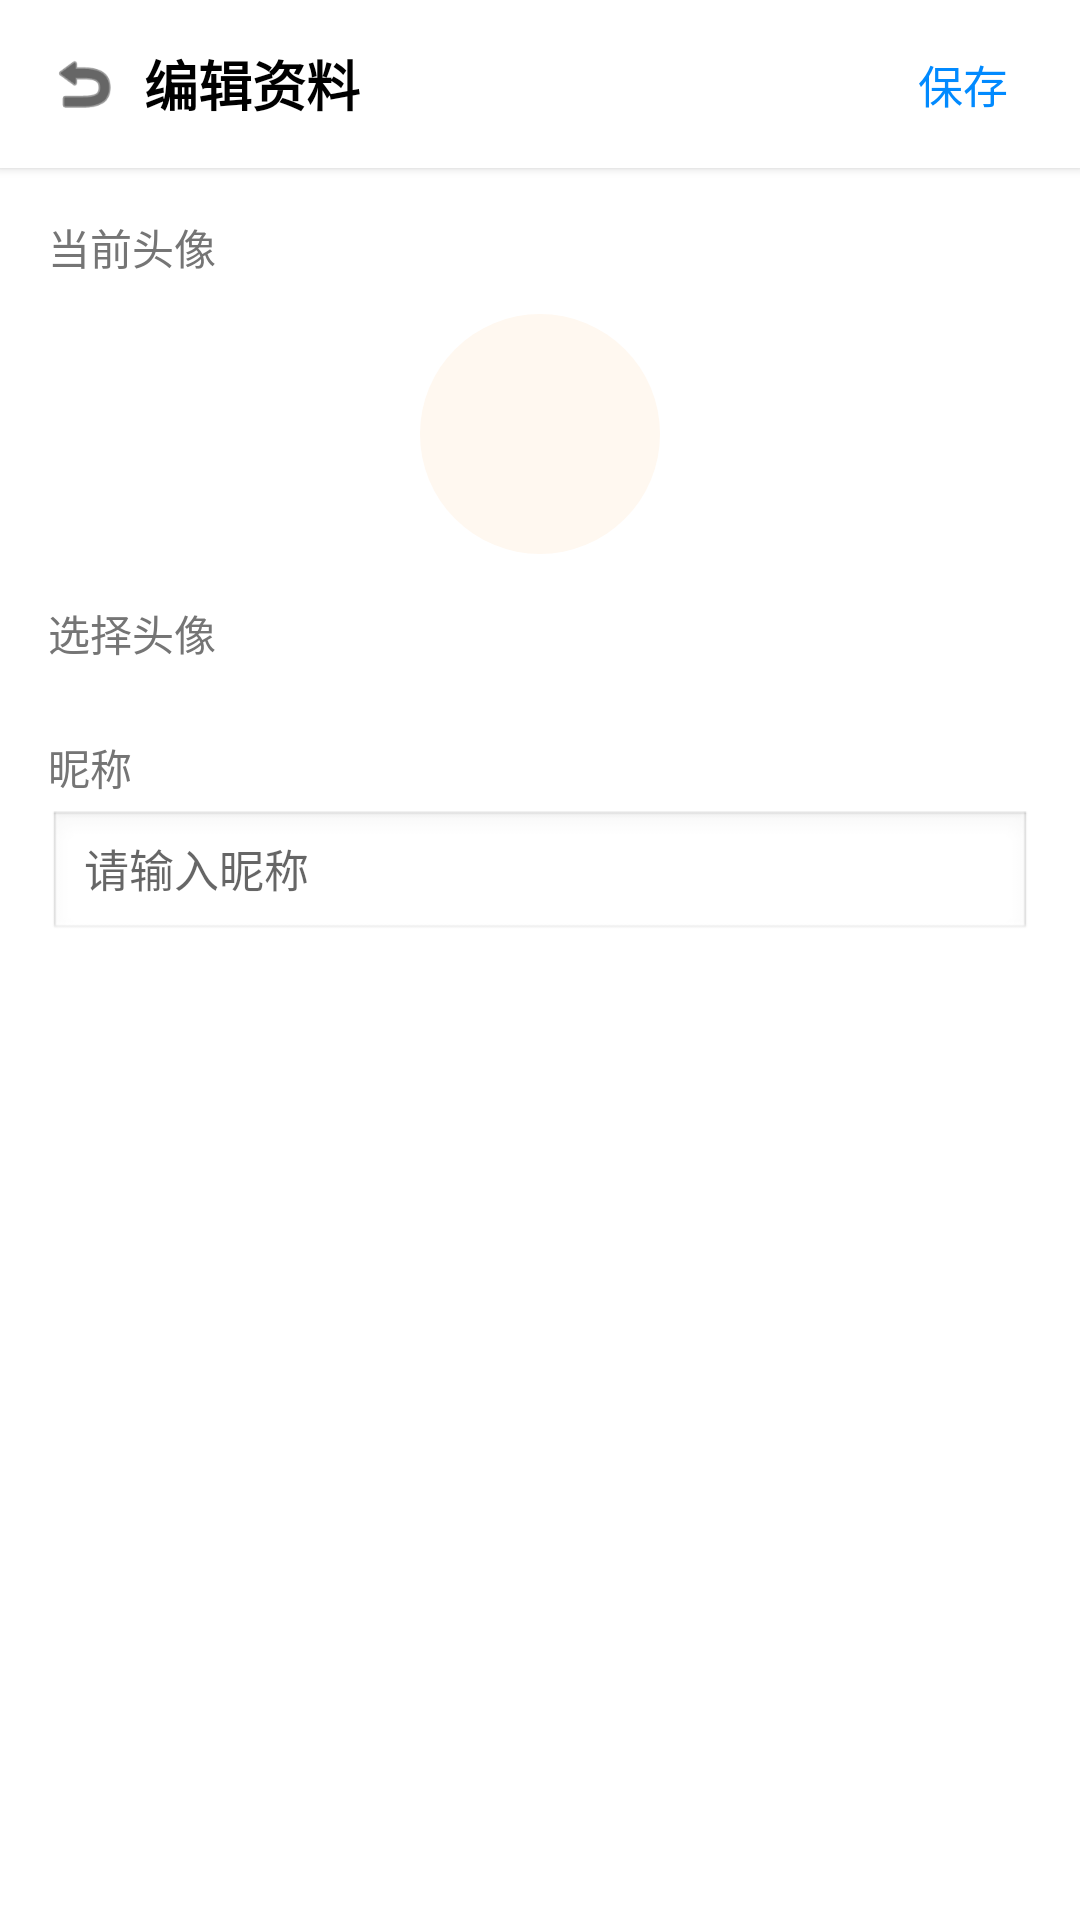

Layout XML and referenced resources for this Android screen:
<!-- AndroidManifest.xml: activity theme Theme.RockiotTag.NoActionBar -->
<!-- res/layout/activity_edit_profile.xml -->
<?xml version="1.0" encoding="utf-8"?>
<LinearLayout xmlns:android="http://schemas.android.com/apk/res/android"
    android:layout_width="match_parent"
    android:layout_height="match_parent"
    android:orientation="vertical"
    android:background="@color/background">

    
    <LinearLayout
        android:id="@+id/title_bar"
        android:layout_width="match_parent"
        android:layout_height="wrap_content"
        android:minHeight="56dp"
        android:orientation="horizontal"
        android:gravity="center_vertical"
        android:paddingStart="8dp"
        android:paddingEnd="16dp"
        android:background="@color/top_bar_background"
        android:elevation="2dp">

        <ImageView
            android:id="@+id/back_btn"
            android:layout_width="40dp"
            android:layout_height="40dp"
            android:src="@android:drawable/ic_menu_revert"
            android:tint="@color/onSurface"
            android:padding="8dp"
            android:background="?attr/selectableItemBackground"
            android:contentDescription="@string/back" />

        <TextView
            android:layout_width="0dp"
            android:layout_height="wrap_content"
            android:layout_weight="1"
            android:text="@string/edit_profile"
            android:textSize="18sp"
            android:textStyle="bold"
            android:textColor="@color/onSurface" />

        <TextView
            android:id="@+id/save_btn"
            android:layout_width="wrap_content"
            android:layout_height="wrap_content"
            android:text="@string/save"
            android:textSize="15sp"
            android:textColor="@color/brand_primary"
            android:padding="8dp"
            android:background="?attr/selectableItemBackground" />

    </LinearLayout>

    <ScrollView
        android:layout_width="match_parent"
        android:layout_height="0dp"
        android:layout_weight="1">

        <LinearLayout
            android:layout_width="match_parent"
            android:layout_height="wrap_content"
            android:orientation="vertical"
            android:padding="16dp">

            
            <TextView
                android:layout_width="wrap_content"
                android:layout_height="wrap_content"
                android:text="@string/current_avatar"
                android:textSize="14sp"
                android:textColor="@color/text_secondary" />

            <ImageView
                android:id="@+id/current_avatar"
                android:layout_width="80dp"
                android:layout_height="80dp"
                android:layout_gravity="center_horizontal"
                android:layout_marginTop="12dp"
                android:layout_marginBottom="16dp"
                android:src="@drawable/ic_tab_profile"
                android:scaleType="fitCenter"
                android:background="@drawable/avatar_item_bg" />

            
            <TextView
                android:layout_width="wrap_content"
                android:layout_height="wrap_content"
                android:text="@string/select_avatar"
                android:textSize="14sp"
                android:textColor="@color/text_secondary" />

            <androidx.recyclerview.widget.RecyclerView
                android:id="@+id/avatar_grid"
                android:layout_width="match_parent"
                android:layout_height="wrap_content"
                android:layout_marginTop="8dp"
                android:nestedScrollingEnabled="false"
                android:overScrollMode="never" />

            
            <TextView
                android:layout_width="wrap_content"
                android:layout_height="wrap_content"
                android:layout_marginTop="16dp"
                android:text="@string/nickname"
                android:textSize="14sp"
                android:textColor="@color/text_secondary" />

            <EditText
                android:id="@+id/nickname_edit"
                android:layout_width="match_parent"
                android:layout_height="44dp"
                android:layout_marginTop="4dp"
                android:paddingStart="12dp"
                android:paddingEnd="12dp"
                android:background="@android:drawable/edit_text"
                android:hint="@string/nickname_hint"
                android:inputType="text"
                android:maxLines="1"
                android:textSize="15sp" />

        </LinearLayout>

    </ScrollView>

</LinearLayout>
<!-- resources referenced by this layout -->
<resources>
  <color name="background">#FFFFFF</color>
  <color name="brand_primary">#018AFF</color>
  <color name="onSurface">#000000</color>
  <color name="text_secondary">#757575</color>
  <color name="top_bar_background">#FFFFFF</color>
  <!-- drawable avatar_item_bg (drawable) -->
  <?xml version="1.0" encoding="utf-8"?>
  <shape xmlns:android="http://schemas.android.com/apk/res/android"
      android:shape="oval">
      <solid android:color="#FFF8F0" />
  </shape>
  <string name="back">返回</string>
  <string name="current_avatar">当前头像</string>
  <string name="edit_profile">编辑资料</string>
  <string name="nickname">昵称</string>
  <string name="nickname_hint">请输入昵称</string>
  <string name="save">保存</string>
  <string name="select_avatar">选择头像</string>
  <style name="Theme.RockiotTag.NoActionBar" parent="Theme.MaterialComponents.DayNight.NoActionBar">
          <item name="colorPrimary">@color/brand_primary</item>
          <item name="colorPrimaryVariant">@color/brand_primary_dark</item>
          <item name="colorOnPrimary">@color/white</item>
          <item name="colorSecondary">@color/teal_200</item>
          <item name="colorSecondaryVariant">@color/teal_700</item>
          <item name="colorOnSecondary">@color/black</item>
          <item name="android:windowFullscreen">false</item>
          <item name="android:windowContentOverlay">@null</item>
          <item name="android:statusBarColor">@color/brand_primary_dark</item>
          <item name="android:windowLightStatusBar">false</item>
          <item name="android:colorBackground">@color/background</item>
          <item name="colorSurface">@color/surface</item>
          <item name="colorOnSurface">@color/onSurface</item>
      </style>
  <color name="brand_primary_dark">#0170D6</color>
  <color name="white">#FFFFFF</color>
  <color name="teal_200">#03DAC5</color>
  <color name="teal_700">#018786</color>
  <color name="black">#000000</color>
  <color name="surface">#FFFFFF</color>
</resources>
